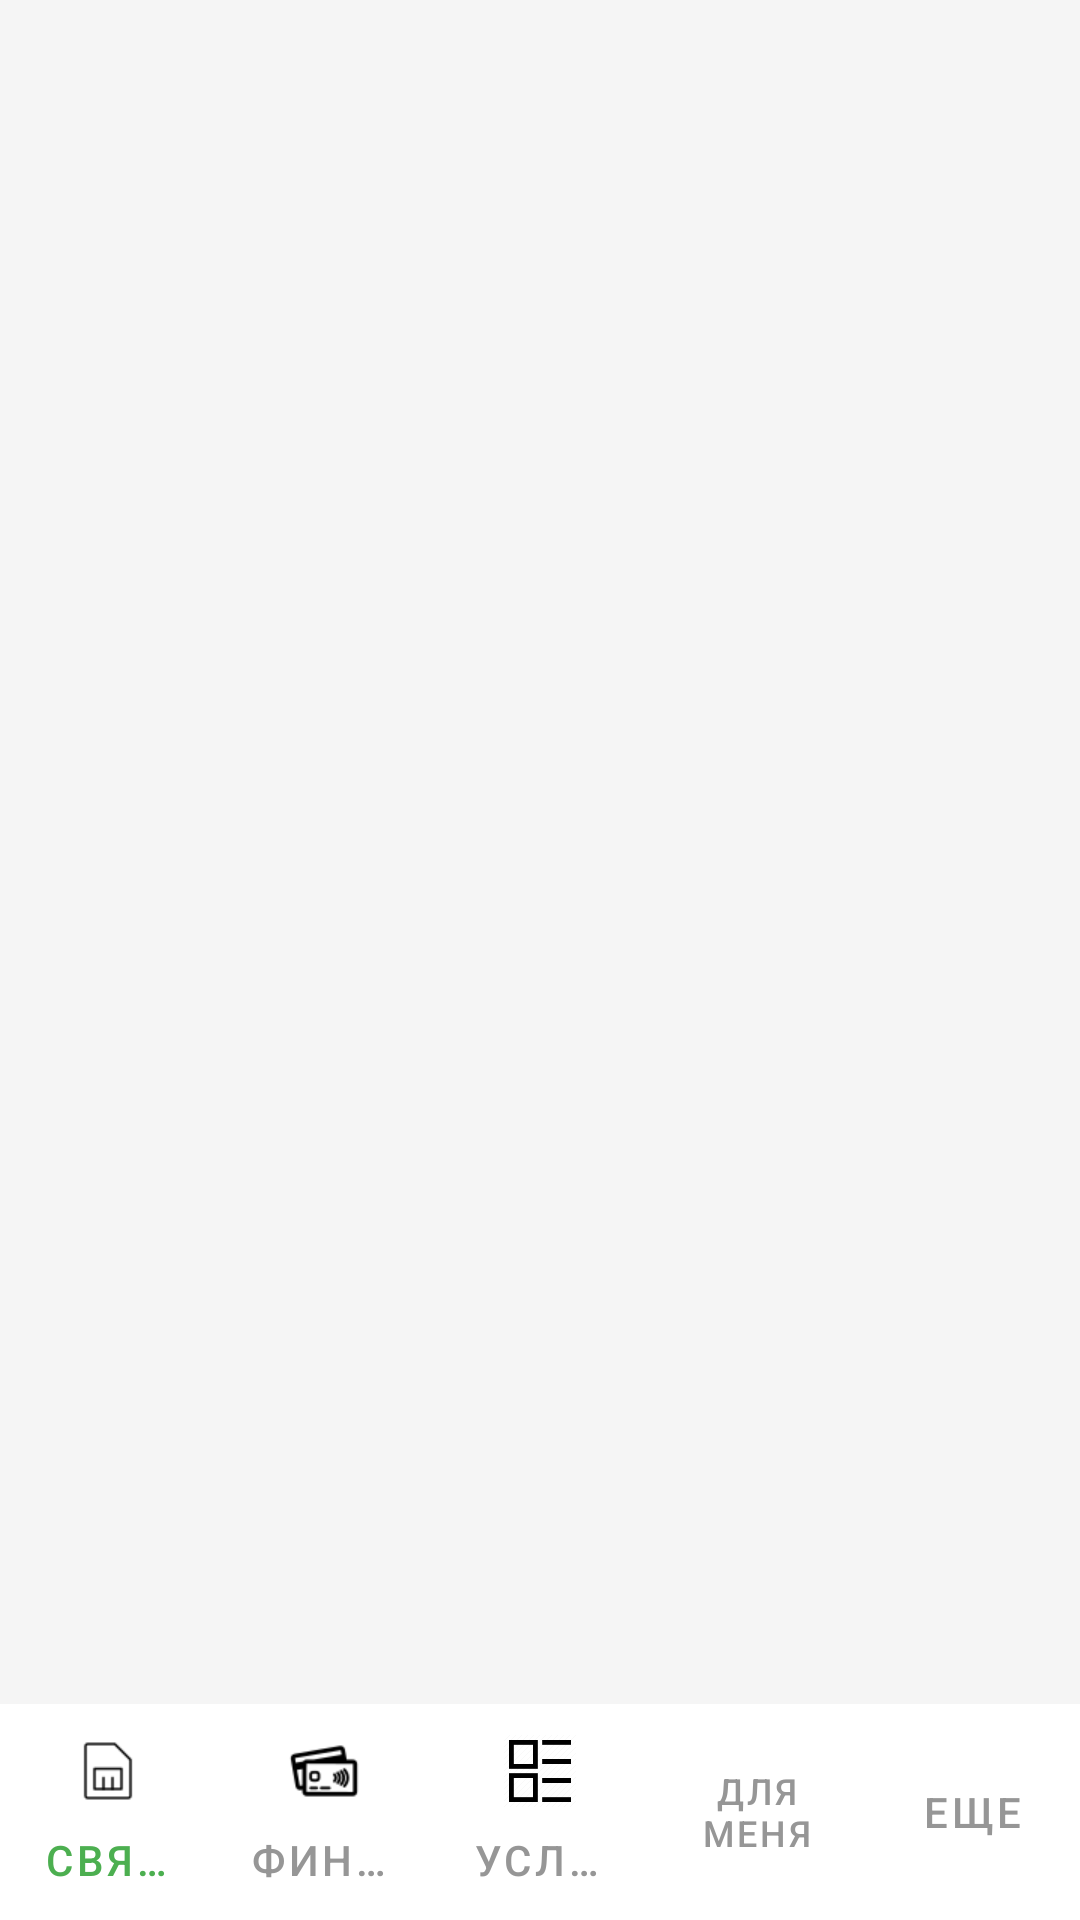

Reconstruct the res/layout file that produces this screen, plus the resources it refers to.
<!-- AndroidManifest.xml: application theme Theme.MobileProvider -->
<!-- res/layout/activity_main.xml -->
<?xml version="1.0" encoding="utf-8"?>
<androidx.constraintlayout.widget.ConstraintLayout xmlns:android="http://schemas.android.com/apk/res/android"
    xmlns:app="http://schemas.android.com/apk/res-auto"
    xmlns:tools="http://schemas.android.com/tools"
    android:id="@+id/activity_main_container"
    android:layout_width="match_parent"
    android:layout_height="match_parent"
    tools:context=".MainActivity">

    <LinearLayout
        android:id="@+id/activity_main_container_header"
        android:layout_width="match_parent"
        android:layout_height="35dp"
        android:orientation="horizontal"
        app:layout_constraintBottom_toTopOf="@+id/activity_main_container_body"
        app:layout_constraintEnd_toEndOf="parent"
        app:layout_constraintStart_toStartOf="parent"
        app:layout_constraintTop_toTopOf="parent"
        app:layout_constraintVertical_bias="0.0">

        <LinearLayout
            android:id="@+id/activity_main_container_phone_dropdown_wrap"
            android:layout_width="200dp"
            android:layout_height="match_parent"
            android:orientation="vertical">

            <Spinner
                android:id="@+id/activity_main_container_phone_dropdown"
                android:layout_width="match_parent"
                android:layout_height="wrap_content"
                tools:ignore="SpeakableTextPresentCheck,TouchTargetSizeCheck" />
        </LinearLayout>

        <LinearLayout
            android:id="@+id/activity_main_container_chat_wrap"
            android:layout_width="25dp"
            android:layout_height="25dp"
            android:layout_marginLeft="150dp"
            android:layout_marginTop="5dp"
            android:orientation="vertical">

            <ImageView
                android:id="@+id/activity_main_container_chat"
                android:layout_width="match_parent"
                android:layout_height="wrap_content"
                android:scaleType="fitStart"
                app:srcCompat="@drawable/chat" />
        </LinearLayout>

    </LinearLayout>

    <androidx.viewpager2.widget.ViewPager2
        android:id="@+id/activity_main_container_body"
        android:layout_width="match_parent"
        android:layout_height="625dp"
        android:background="#F5F5F5"
        app:layout_constraintBottom_toTopOf="@+id/activity_main_container_tabs"
        app:layout_constraintEnd_toEndOf="parent"
        app:layout_constraintStart_toStartOf="parent"
        app:layout_constraintTop_toTopOf="parent"
        app:layout_constraintVertical_bias="1.0" />

    <com.google.android.material.tabs.TabLayout
        android:id="@+id/activity_main_container_tabs"
        android:layout_width="match_parent"
        android:layout_height="wrap_content"
        android:visibility="visible"
        app:layout_constraintBottom_toBottomOf="parent"
        app:layout_constraintEnd_toEndOf="parent"
        app:layout_constraintStart_toStartOf="parent"
        app:layout_constraintTop_toTopOf="parent"
        app:layout_constraintVertical_bias="1.0"
        app:tabIconTint="@color/black"
        app:tabIndicatorColor="#00FFFFFF"
        app:tabIndicatorHeight="0sp"
        app:tabSelectedTextColor="#4CAF50"
        app:tabTextColor="#969696">

        <com.google.android.material.tabs.TabItem
            android:layout_width="wrap_content"
            android:layout_height="wrap_content"
            android:icon="@drawable/communication_logo"
            android:text="Связь" />

        <com.google.android.material.tabs.TabItem
            android:layout_width="wrap_content"
            android:layout_height="wrap_content"
            android:icon="@drawable/finances_logo"
            android:text="Финансы" />

        <com.google.android.material.tabs.TabItem
            android:layout_width="wrap_content"
            android:layout_height="wrap_content"
            android:icon="@drawable/services_logo"
            android:text="Услуги" />

        <com.google.android.material.tabs.TabItem
            android:id="@+id/tabItem"
            android:layout_width="wrap_content"
            android:layout_height="wrap_content"
            android:icon="@drawable/for_me_logo"
            android:text="Для меня" />

        <com.google.android.material.tabs.TabItem
            android:id="@+id/tabItem2"
            android:layout_width="wrap_content"
            android:layout_height="wrap_content"
            android:icon="@drawable/more_logo"
            android:text="Еще" />
    </com.google.android.material.tabs.TabLayout>
</androidx.constraintlayout.widget.ConstraintLayout>
<!-- resources referenced by this layout -->
<resources>
  <!-- drawable chat: png bitmap (drawable, 1518 bytes) -->
  <!-- drawable communication_logo: png bitmap (drawable, 374 bytes) -->
  <!-- drawable finances_logo: png bitmap (drawable, 1344 bytes) -->
  <!-- drawable services_logo: png bitmap (drawable, 3500 bytes) -->
  <style name="Theme.MobileProvider" parent="Theme.MaterialComponents.DayNight.DarkActionBar">
          
          <item name="colorPrimary">@color/purple_500</item>
          <item name="colorPrimaryVariant">@color/purple_700</item>
          <item name="colorOnPrimary">@color/white</item>
          
          <item name="colorSecondary">@color/teal_200</item>
          <item name="colorSecondaryVariant">@color/teal_700</item>
          <item name="colorOnSecondary">@color/black</item>
          
          <item name="android:statusBarColor" tools:targetApi="l">?attr/colorPrimaryVariant</item>
          
      </style>
  <!-- not gathered from this repository: default colours our renderer supplied (Android Studio template values) -->
  <color name="purple_500">#FF6200EE</color>
  <color name="purple_700">#FF3700B3</color>
  <color name="teal_200">#FF03DAC5</color>
  <color name="teal_700">#FF018786</color>
  <color name="black">#FF000000</color>
  <color name="white">#FFFFFFFF</color>
</resources>
